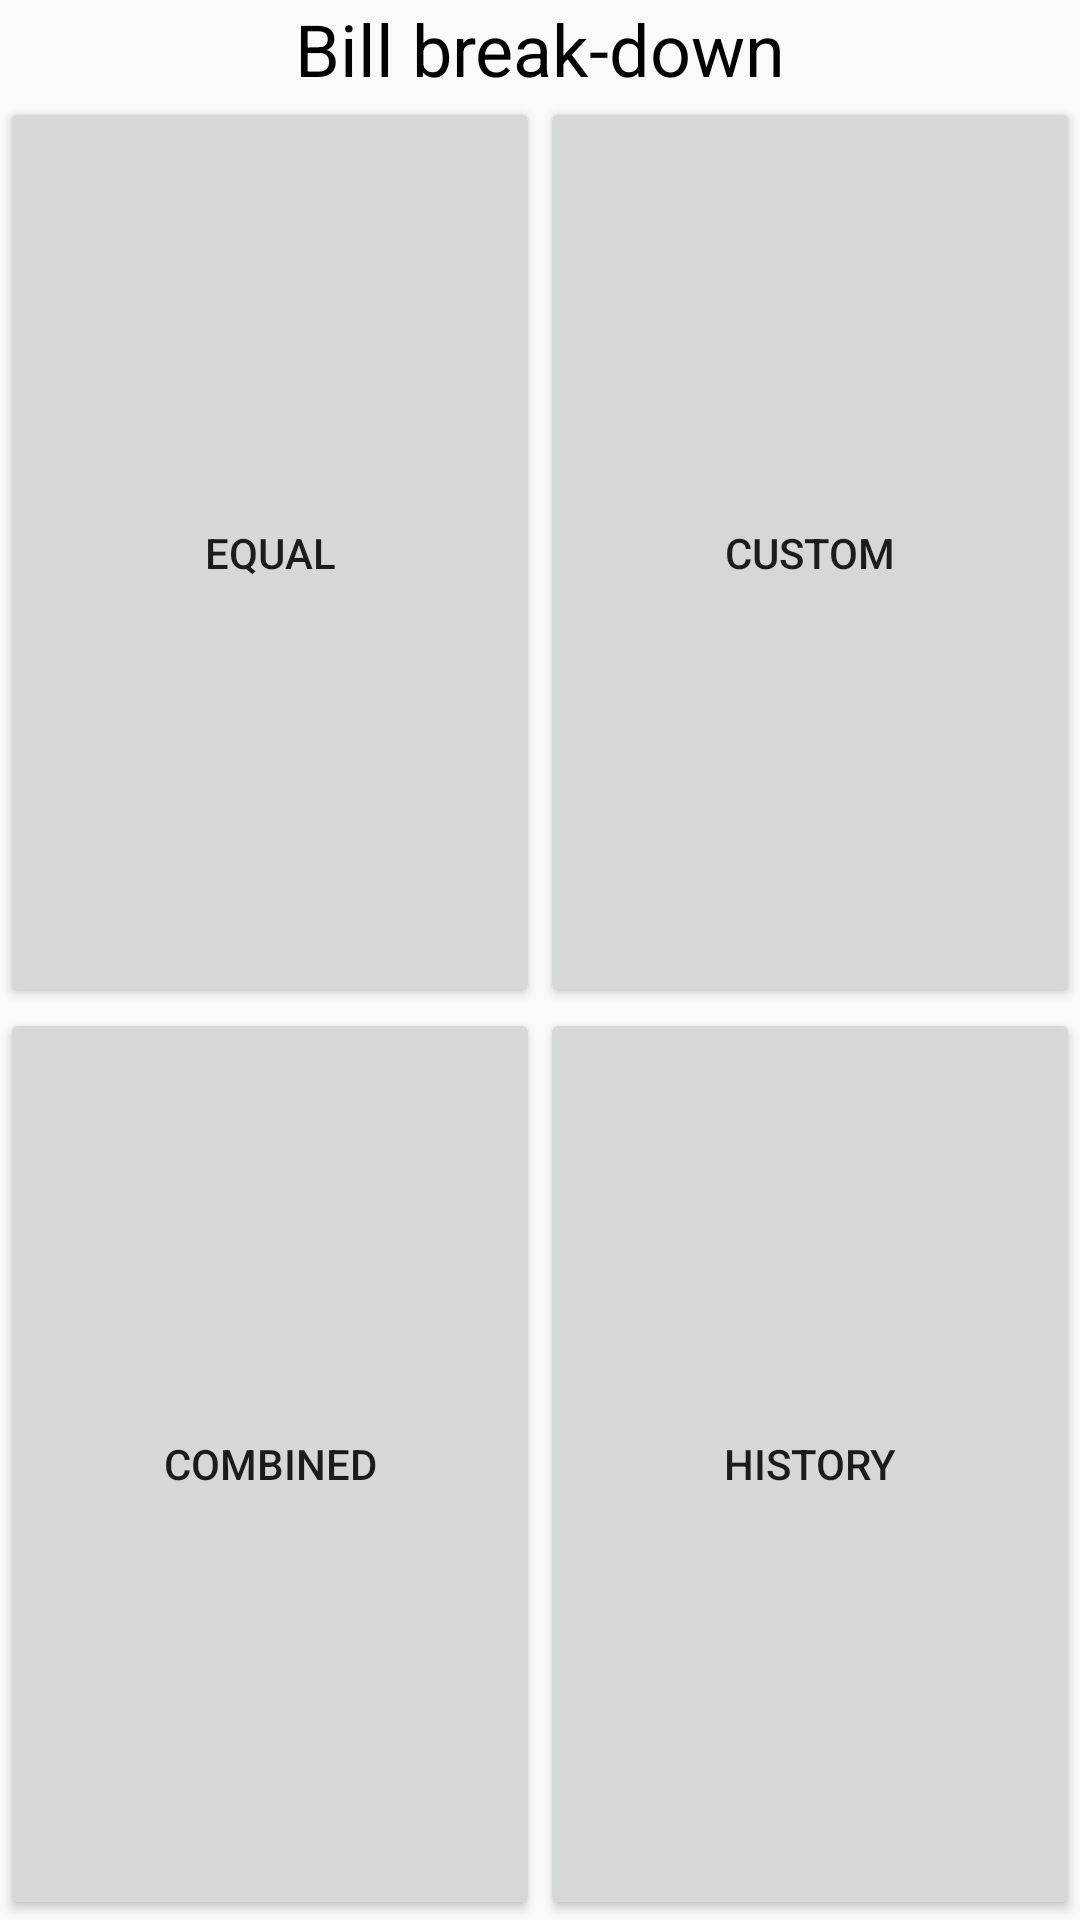

Here is an Android app screen rendered from its layout file. Give the layout XML and the strings, colors and styles it references.
<!-- AndroidManifest.xml: application theme Theme.Test -->
<!-- res/layout/activity_main.xml -->
<?xml version="1.0" encoding="utf-8"?>
<LinearLayout xmlns:android="http://schemas.android.com/apk/res/android"
    xmlns:app="http://schemas.android.com/apk/res-auto"
    xmlns:tools="http://schemas.android.com/tools"
    android:layout_width="match_parent"
    android:layout_height="match_parent"
    android:orientation="vertical"
    tools:context=".MainActivity" >

    <TextView
        android:id="@+id/tv_title_billBD"
        android:layout_width="match_parent"
        android:layout_height="wrap_content"
        android:gravity="center"
        android:textColor="@color/black"
        android:textSize="24dp"
        android:text="Bill break-down" />

    <TableLayout
        android:layout_width="match_parent"
        android:layout_height="match_parent">

        <TableRow
            android:layout_width="match_parent"
            android:layout_height="0dp"
            android:layout_weight="1" >

            <Button
                android:id="@+id/btn_goEqualBD"
                android:layout_width="0px"
                android:layout_height="match_parent"
                android:layout_weight="1"
                android:text="Equal" />

            <Button
                android:id="@+id/btn_goCustomBD"
                android:layout_width="0px"
                android:layout_height="match_parent"
                android:layout_weight="1"
                android:text="Custom" />

        </TableRow>

        <TableRow
            android:layout_width="match_parent"
            android:layout_height="0dp"
            android:layout_weight="1" >

            <Button
                android:id="@+id/btn_goCombinedBD"
                android:layout_width="0px"
                android:layout_height="match_parent"
                android:layout_weight="1"
                android:text="Combined" />

            <Button
                android:id="@+id/btn_goHistory"
                android:layout_width="0px"
                android:layout_height="match_parent"
                android:layout_weight="1"
                android:text="History" />

        </TableRow>

    </TableLayout>

</LinearLayout>
<!-- resources referenced by this layout -->
<resources>
  <color name="black">#FF000000</color>
  <style name="Theme.Test" parent="Theme.AppCompat.Light.NoActionBar">
          
          <item name="colorPrimary">@color/purple_500</item>
          <item name="colorPrimaryDark">@color/purple_700</item>
          <item name="colorAccent">@color/teal_200</item>
          <item name="android:statusBarColor">@color/black</item>
          
      </style>
  <color name="purple_500">#FF6200EE</color>
  <color name="purple_700">#FF3700B3</color>
  <color name="teal_200">#FF03DAC5</color>
</resources>
